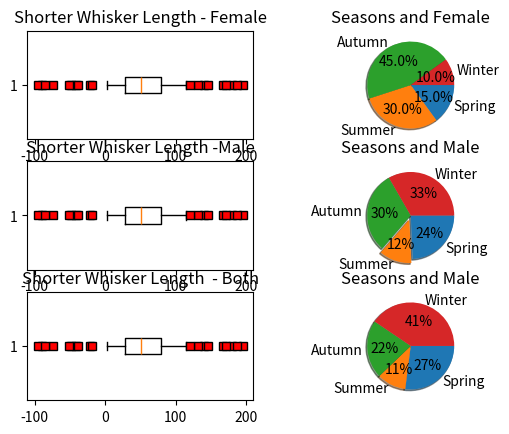

Here is the Python script that generated this plot:
import numpy as np
import matplotlib.pyplot as plt

# Some data
labels = 'Spring', 'Summer', 'Autumn', 'Winter'
fracs1 = [15, 30, 45, 10]
fracs2 = [40, 20, 50, 55]
fracsBoth = [50, 20, 40, 75]
# Make figure and axes
fig, axs = plt.subplots(3, 2)
axs[0,1].set_title("Seasons and Female")
# A standard pie plot
axs[0,1].pie(fracs1, labels=labels, autopct='%1.1f%%', shadow=True, counterclock = False )

# Shift the second slice using explode
axs[1,1].set_title("Seasons and Male")
axs[1,1].pie(fracs2, labels=labels, autopct='%.0f%%', shadow=True,
              explode=(0, 0.1, 0, 0), counterclock = False )
              
axs[2,1].set_title("Seasons and Male")
axs[2,1].pie(fracsBoth, labels=labels, autopct='%.0f%%', shadow=True,
                 counterclock = False )


# fake up some data
spread = np.random.rand(50) * 100
center = np.ones(25) * 50
flier_high = np.random.rand(10) * 100 + 100
flier_low = np.random.rand(10) * -100
data = np.concatenate((spread, center, flier_high, flier_low))
red_square = dict(markerfacecolor='r', marker='s')
axs[0,0].set_title('Shorter Whisker Length - Female')
axs[0,0].boxplot(data, flierprops=red_square, vert=False, whis=0.75)

axs[1,0].set_title('Shorter Whisker Length -Male')
axs[1,0].boxplot(data, flierprops=red_square, vert=False, whis=0.75)

axs[2,0].set_title('Shorter Whisker Length  - Both')
axs[2,0].boxplot(data, flierprops=red_square, vert=False, whis=0.75)

plt.show()